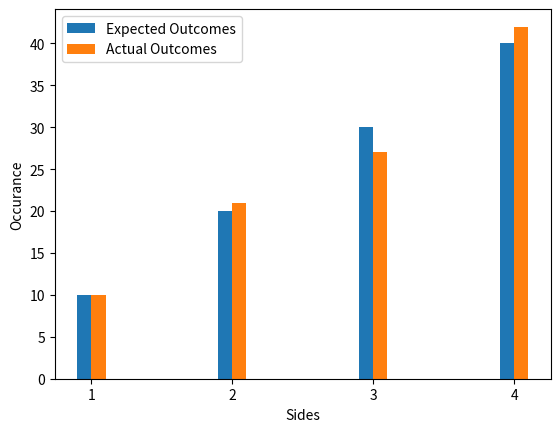

The matplotlib source for this figure:
#Q2 of Assignment-1
from matplotlib import pyplot as plt 
import random
import numpy
class Dice:  #creating 'Dice' class
    def __init__(self,numsides=6):
        self.numsides = numsides
        self.pmf=[] #array for probability mass function for each event
        #checking if number of sides is not valid
        if isinstance(self.numsides,int)== False or self.numsides <= 4:
            try:
                raise Exception("Cannot construct the dice")
            except Exception as l:
                print(type(l))
                print(l)
            #exit()    
        for i in range(self.numsides):
            self.pmf.append(1/self.numsides)
    def setProb(self, pmf):
        self.pmf=pmf
        if len(self.pmf) != self.numsides or sum(self.pmf) != 1: #checking if the probability distribution function is valid 
            try:
                raise Exception("invalid probability distribution")
            except Exception as m:
                print(type(m))
                print(m)
    def __str__(self):
            return f"Dice with {self.numsides} faces and probability distribution {{{str(self.pmf)[1:-1]}}}" 
    def roll(self,n):
        actual_outcome=[]      #creating arrays for actual and expected outcomes
        expected_outcome=[]
        for i in range(self.numsides):
            actual_outcome.append(0)
            expected_outcome.append(self.pmf[i]*n)
        for i in range(n):
            RandomNo=random.random() #generating random values from (0,1) to find actual outcomes
            CDF=0
            for j in range(self.numsides):
                CDF = CDF + self.pmf[j]
                if RandomNo <= CDF:
                    actual_outcome[j] += 1
                    break
         #ploting a bar chat which actual and expected outcomes
        x = numpy.arange(1,self.numsides+1)
        fig,ax = plt.subplots()
        ax.bar(x-0.05, expected_outcome,0.1, label = 'Expected Outcomes')
        ax.bar(x+0.05, actual_outcome,0.1, label = 'Actual Outcomes')
        ax.set_xlabel("Sides")
        ax.set_ylabel("Occurance")
        ax.set_xticks(x)
        plt.legend()
        plt.show()            
d=Dice(4)
d.setProb((0.1,0.2,0.3,0.4)) #giving a probability distribution for 4 face dice
print(d) # to print the details about dice
d.roll(100)  #considering 100 time rolling of dice